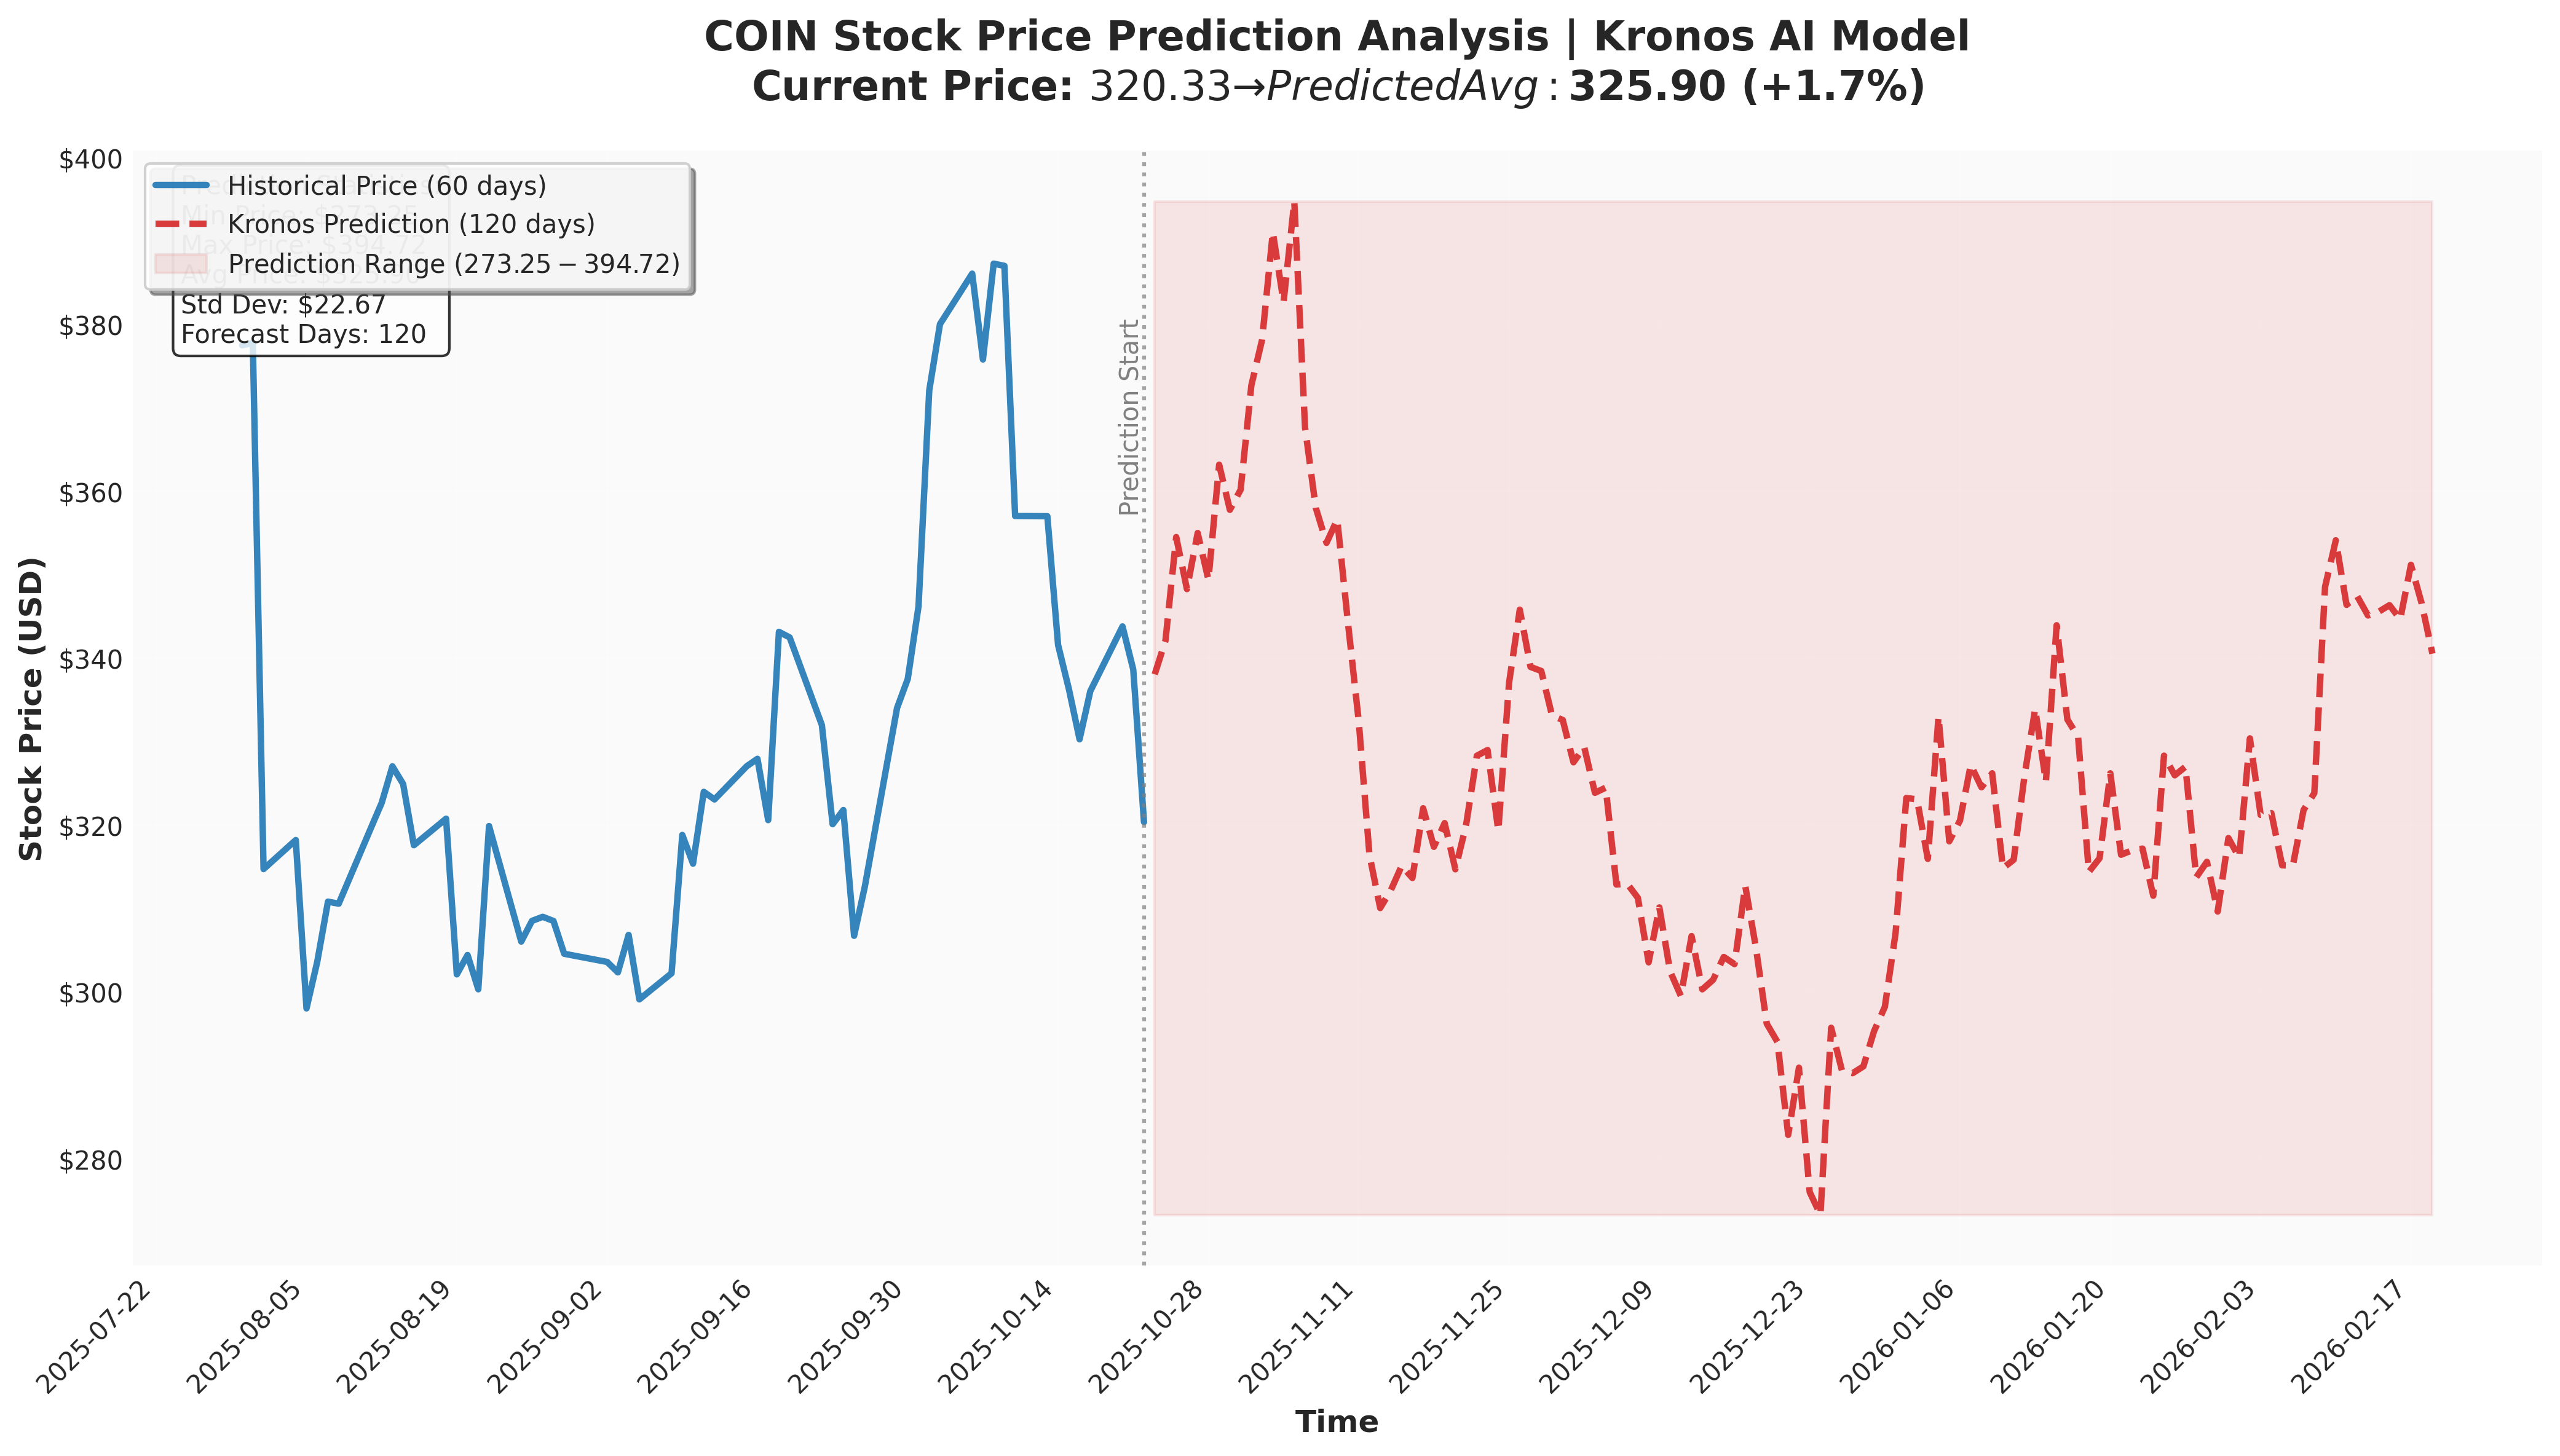

The data file committed next to this chart (first rows):
timestamp, open, high, low, close, volume, amount
2025-10-23, 320, 342.3, 317.2, 338, 1.1456065e+07, 3.7978138e+09
2025-10-24, 343.8, 346.1, 340.3, 342.1, 7.050143e+06, 2.458709e+09
2025-10-25, 348.7, 357.8, 345.4, 354.5, 7.99167e+06, 2.79105e+09
2025-10-26, 354.8, 351.4, 347.2, 348.3, 7.3916445e+06, 2.511627e+09
2025-10-27, 347.7, 357.5, 343.9, 355, 1.016681e+07, 3.485567e+09
2025-10-28, 337.8, 351.7, 337, 349.4, 1.2939377e+07, 4.2792993e+09
2025-10-29, 344.4, 366.2, 339.4, 363.2, 7.741995e+06, 2.7069563e+09
2025-10-30, 362.6, 364.6, 353.2, 357.8, 7.603324e+06, 2.6611663e+09
2025-10-31, 362.5, 366, 356.9, 360.2, 6.271751e+06, 2.1986442e+09
2025-11-01, 364, 377.7, 359.2, 372.7, 1.0767083e+07, 3.7596657e+09
2025-11-02, 376.3, 383.7, 370.4, 378.1, 7.3229995e+06, 2.5783813e+09
2025-11-03, 400.3, 411.1, 374.6, 391, 1.0076906e+07, 3.7184061e+09
2025-11-04, 393.4, 396.2, 379, 382.6, 9.071211e+06, 3.294077e+09
2025-11-05, 394.8, 402.9, 385.3, 394.7, 7.756744e+06, 2.8074793e+09
2025-11-06, 392, 391.5, 361.5, 367.6, 1.7618548e+07, 5.9930296e+09
2025-11-07, 366.3, 369.3, 352.5, 358, 1.1081919e+07, 3.789824e+09
2025-11-08, 357.1, 363.3, 345, 353.8, 1.5435051e+07, 5.2332733e+09
2025-11-09, 355.4, 369.4, 357.7, 356.6, 1.4839814e+07, 5.07667e+09
2025-11-10, 347.2, 360.2, 335.2, 344.2, 1.3169749e+07, 4.478141e+09
2025-11-11, 339.9, 341.4, 330.2, 332.4, 9.68084e+06, 3.259766e+09
2025-11-12, 323.5, 327.3, 307.8, 316.4, 1.4923396e+07, 4.840998e+09
2025-11-13, 311.9, 323, 302.9, 310, 1.73715e+07, 5.6186163e+09
2025-11-14, 309.8, 318.7, 302.8, 312.2, 1.5962151e+07, 5.1658665e+09
2025-11-15, 307.3, 318.7, 305.2, 315.1, 1.2508182e+07, 4.0170125e+09
2025-11-16, 314, 317.3, 300.4, 313.6, 1.2269682e+07, 3.9673388e+09
2025-11-17, 310.1, 320.2, 299.2, 322, 1.1556744e+07, 3.760477e+09
2025-11-18, 322.3, 324.1, 312.6, 317.4, 8.391699e+06, 2.8100618e+09
2025-11-19, 323.7, 325.6, 319, 320.2, 8.390363e+06, 2.8156882e+09
2025-11-20, 325, 323.5, 316.3, 314.7, 8.315202e+06, 2.7859994e+09
2025-11-21, 308.3, 329.3, 303.8, 320, 8.948216e+06, 2.9390167e+09
2025-11-22, 320, 328.1, 320.3, 328.3, 9.190134e+06, 2.9841088e+09
2025-11-23, 327.8, 326, 313.8, 329, 8.429905e+06, 2.7897738e+09
2025-11-24, 334.2, 333, 320.5, 319.3, 9.112095e+06, 3.0709036e+09
2025-11-25, 324.7, 340, 322.4, 337, 1.1154781e+07, 3.7063107e+09
2025-11-26, 338.9, 348.9, 333.5, 345.8, 1.1924179e+07, 3.993298e+09
2025-11-27, 348.3, 348.3, 338.1, 338.9, 9.165608e+06, 3.1143222e+09
2025-11-28, 340.6, 342.7, 335.4, 338.4, 7.776782e+06, 2.6437266e+09
2025-11-29, 339.2, 345.6, 327.1, 333.1, 1.2400921e+07, 4.165292e+09
2025-11-30, 317.4, 329.6, 308.6, 332.6, 1.0314806e+07, 3.34873e+09
2025-12-01, 313.4, 326.7, 291, 327.5, 1.234442e+07, 4.0195277e+09
2025-12-02, 327.3, 326.2, 325.6, 329.3, 8.1161005e+06, 2.6956703e+09
2025-12-03, 328.3, 320.6, 316.2, 323.8, 9.284551e+06, 3.0616888e+09
2025-12-04, 325.8, 329.9, 321.6, 324.5, 1.0494124e+07, 3.5090563e+09
2025-12-05, 318.3, 322.6, 288.8, 312.8, 1.295561e+07, 4.2137533e+09
2025-12-06, 322.7, 324.1, 300, 312.9, 1.0569301e+07, 3.4399608e+09
2025-12-07, 313.6, 315.3, 311, 311.2, 1.0351213e+07, 3.3814205e+09
2025-12-08, 319.4, 323.4, 305.8, 303.5, 9.993927e+06, 3.2959032e+09
2025-12-09, 295.5, 308.5, 291.2, 310.1, 1.1381827e+07, 3.6780992e+09
2025-12-10, 309.2, 318.8, 287.2, 302.4, 9.804895e+06, 3.2244444e+09
2025-12-11, 305.4, 308.2, 297.2, 299.5, 8.234528e+06, 2.7483494e+09
2025-12-12, 304.2, 310.6, 293.8, 306.7, 9.13303e+06, 3.0847734e+09
2025-12-13, 305.5, 308.3, 298.4, 300.3, 9.49104e+06, 3.158748e+09
2025-12-14, 301.4, 304.1, 300.5, 301.4, 1.1375731e+07, 3.7081953e+09
2025-12-15, 291.5, 303.4, 281, 304.2, 1.2441076e+07, 4.0399293e+09
2025-12-16, 304.9, 312.6, 289.8, 303.3, 1.1865026e+07, 3.8620052e+09
2025-12-17, 297.5, 337.8, 300.3, 312.7, 1.752893e+07, 5.809062e+09
2025-12-18, 312.6, 313.7, 299.3, 305.2, 8.116313e+06, 2.751298e+09
2025-12-19, 304.9, 308.2, 259, 296.2, 1.5400572e+07, 4.960388e+09
2025-12-20, 296.2, 296.7, 297.4, 294, 1.0706807e+07, 3.4648044e+09
2025-12-21, 295.4, 296.2, 283.5, 282.8, 9.914193e+06, 3.2695311e+09
... 60 more rows
